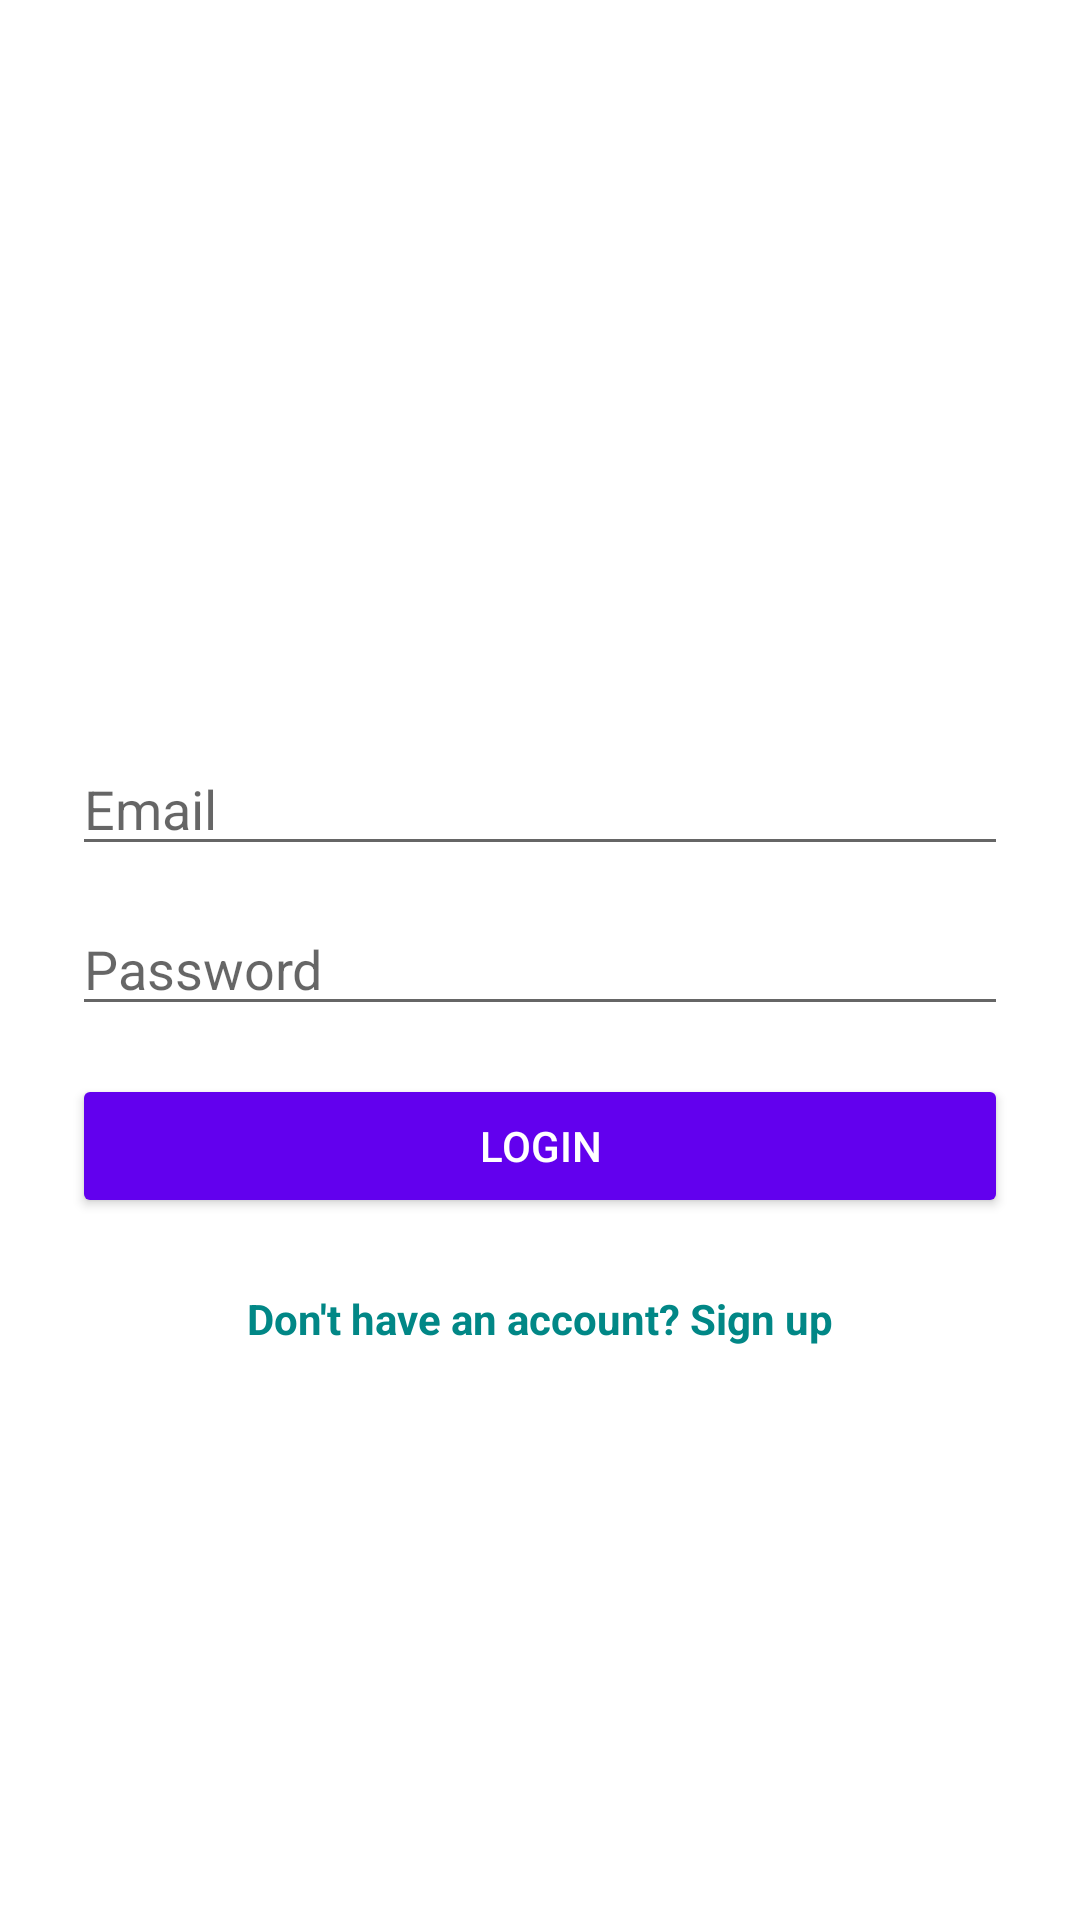

Reconstruct the res/layout file that produces this screen, plus the resources it refers to.
<!-- AndroidManifest.xml: application theme Theme.XpenseSplitter.NoActionBar -->
<!-- res/layout/activity_login.xml -->
<?xml version="1.0" encoding="utf-8"?>
<LinearLayout xmlns:android="http://schemas.android.com/apk/res/android"
    android:layout_width="match_parent"
    android:layout_height="match_parent"
    android:orientation="vertical"
    android:gravity="center"
    android:padding="24dp"
    android:background="?android:attr/windowBackground">


<TextView
        android:layout_width="wrap_content"
        android:layout_height="wrap_content"
        android:text="Login"
        android:textSize="24sp"
        android:textStyle="bold"
        android:layout_marginBottom="24dp"
        android:textColor="#FFFFFF" />

    <EditText
        android:id="@+id/editEmail"
        android:layout_width="match_parent"
        android:layout_height="wrap_content"
        android:hint="Email"
        android:inputType="textEmailAddress"
        android:layout_marginBottom="12dp" />

    <EditText
        android:id="@+id/editPassword"
        android:layout_width="match_parent"
        android:layout_height="wrap_content"
        android:hint="Password"
        android:inputType="textPassword"
        android:layout_marginBottom="16dp" />

    <Button
        android:id="@+id/btnLogin"
        android:layout_width="match_parent"
        android:layout_height="wrap_content"
        android:text="Login"
        android:layout_marginBottom="16dp"
        android:backgroundTint="@color/purple_500"
        android:textColor="@android:color/white" />

    <TextView
        android:id="@+id/goToSignup"
        android:layout_width="wrap_content"
        android:layout_height="wrap_content"
        android:text="Don't have an account? Sign up"
        android:textColor="@color/teal_700"
        android:textStyle="bold"
        android:layout_marginTop="8dp" />

</LinearLayout>
<!-- resources referenced by this layout -->
<resources>
  <style name="Theme.XpenseSplitter.NoActionBar">
          <item name="windowActionBar">false</item>
          <item name="windowNoTitle">true</item>
      </style>
  <!-- not gathered from this repository: default colours our renderer supplied (Android Studio template values) -->
  <color name="purple_500">#FF6200EE</color>
  <color name="teal_700">#FF018786</color>
</resources>
